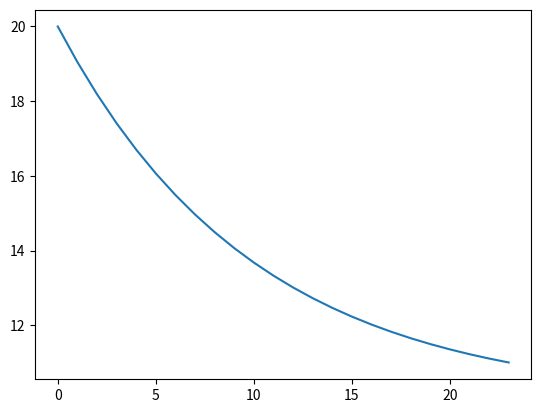

Source code (Python):
import matplotlib.pyplot as plt
import numpy as np
import math

T0 = 20
Tout = 10
k = 0.1
dt = 1
hours = 24

# T(t) = Tout + (T0 - Tout)*e^(-kt)

times = []
temps = []

for t in range(0,hours):
    temp = Tout + (T0 - Tout)*math.e**(-k*t)
    times.append(t)
    temps.append(temp)

plt.plot(times,temps)
plt.show()

print(temps)
